Labelled photos from "data", an image-classification folder in arongamith/Lupus-Nephritis-Class-Classification-Using-Vision-Transformer. The possible labels are: diffuse proliferative, membranous pattern, mesangial hypercellularity, minimal changes.

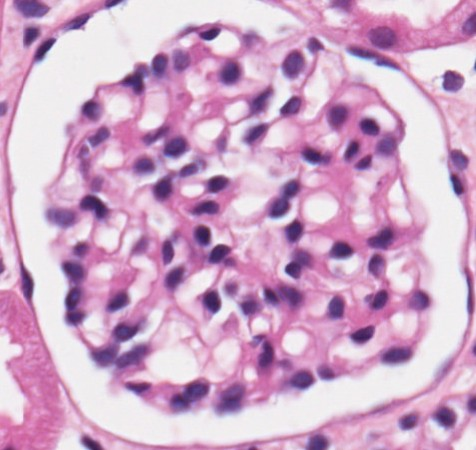
Label: minimal changes

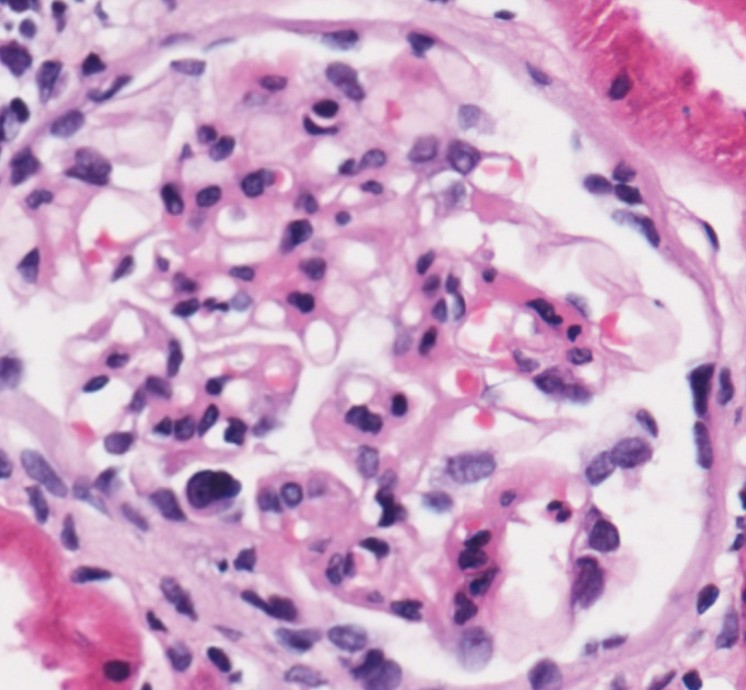
Label: mesangial hypercellularity

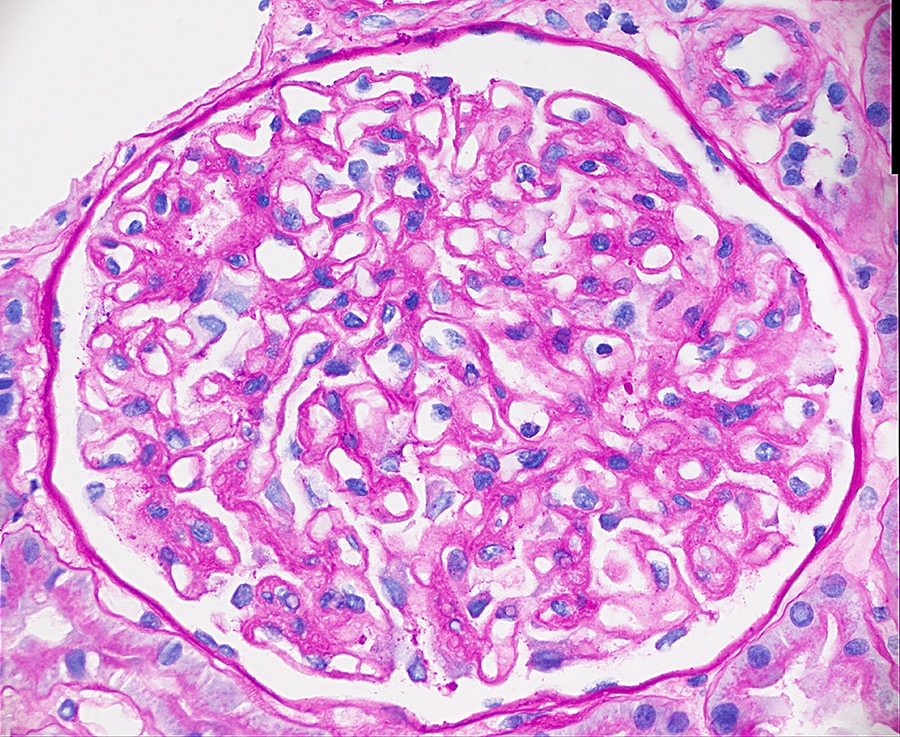
Label: membranous pattern

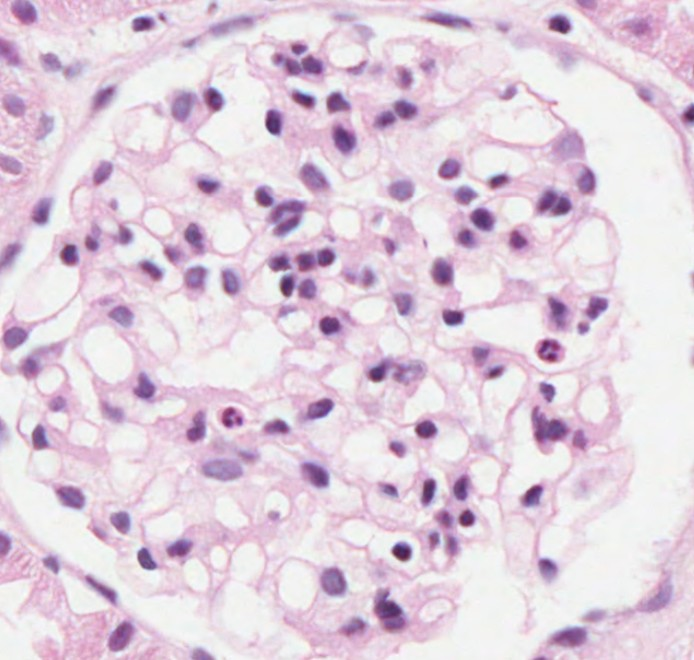
Label: minimal changes

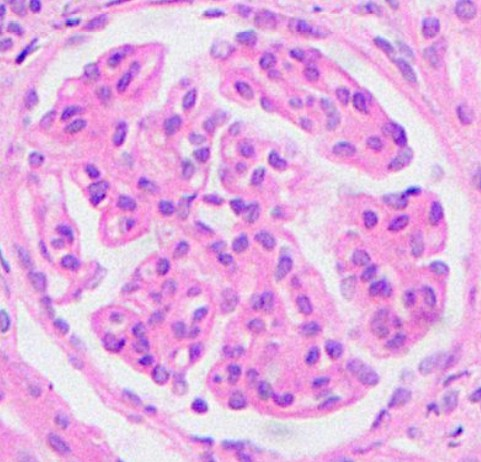
Label: diffuse proliferative

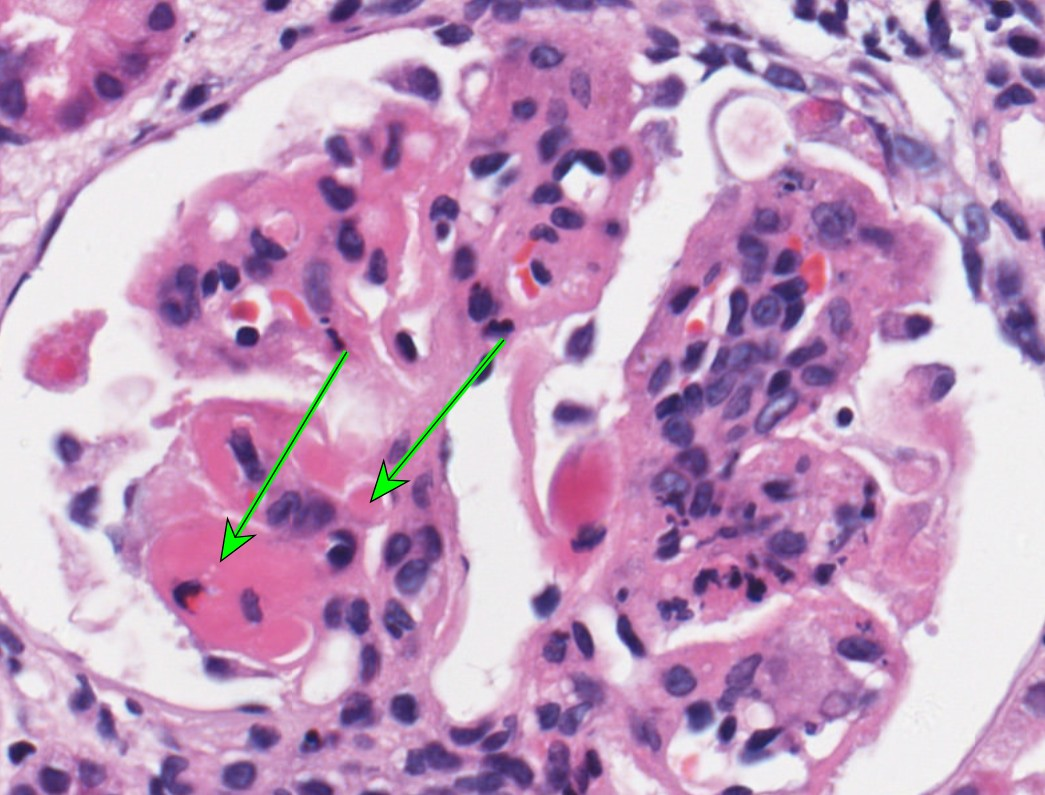
Label: diffuse proliferative
